Run: headless pygame with SDL's dummy video driver; simulated clock (each Clock.tick advances the game by its frame time, no real sleeping); random seed 0; keys injected as events and as key.get_pressed() state; no mouse input.
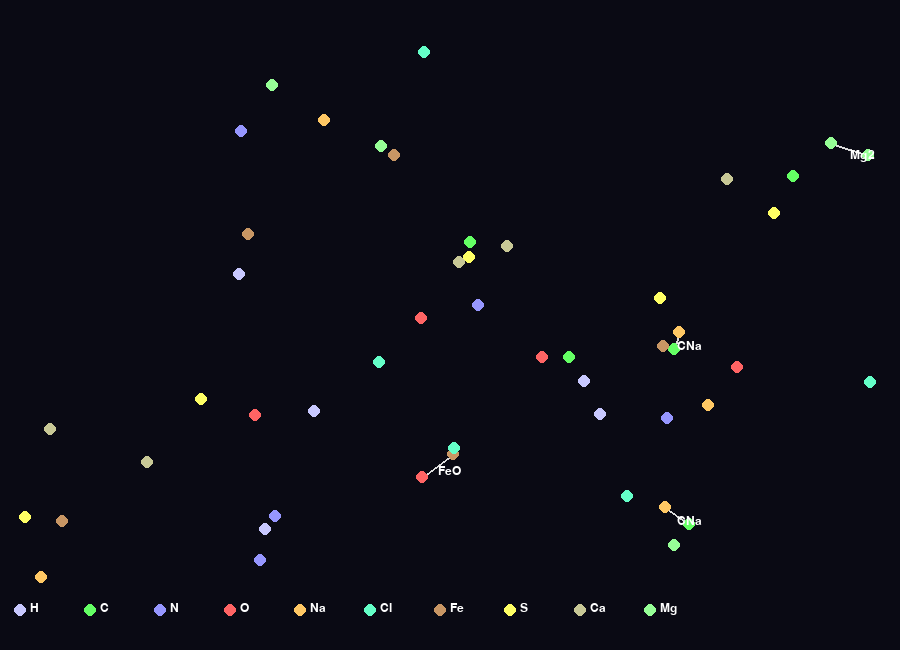
Frame 1 of 4 · flips 1–60 · no input
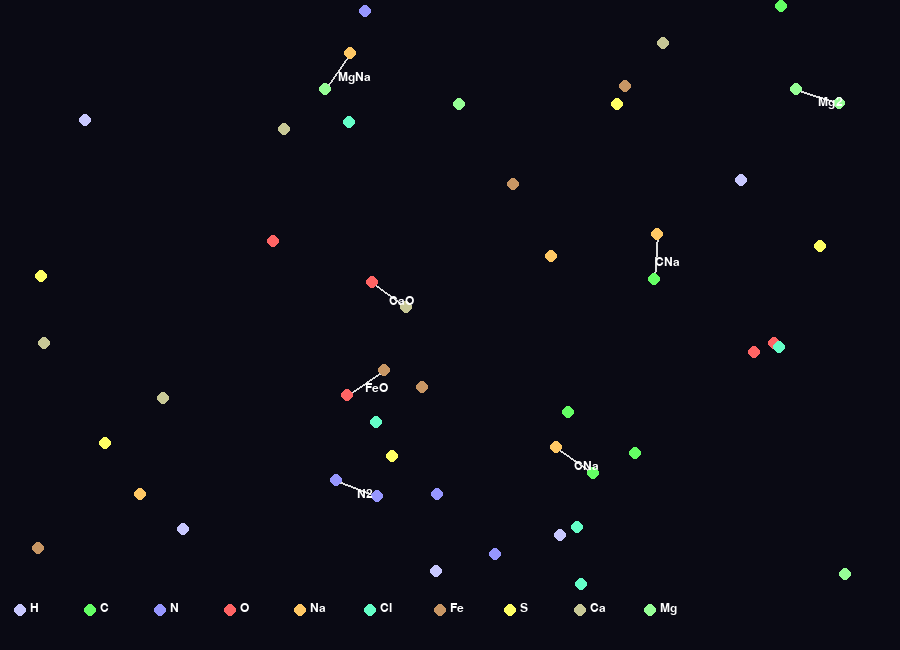
Frame 2 of 4 · flips 61–180 · tapped SPACE, RETURN · held RIGHT (→), D
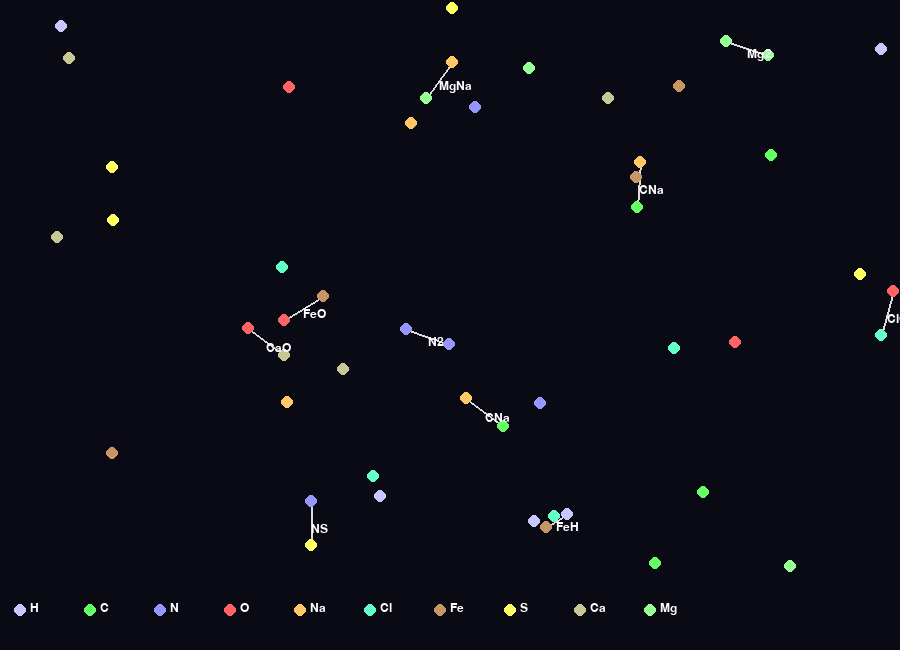
Frame 3 of 4 · flips 181–300 · held DOWN (↓), S
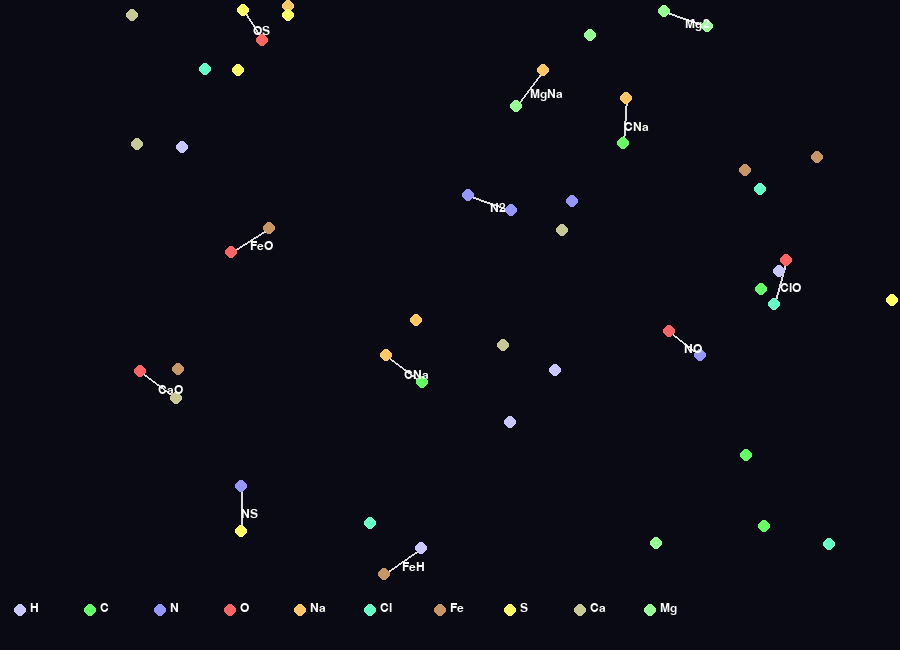
Frame 4 of 4 · flips 301–420 · held LEFT (←), A, UP (↑), W

The pygame program that drew these frames:

import pygame
import random
import math
import time
from collections import Counter

# -------------------
# НАСТРОЙКИ
# -------------------
WIDTH, HEIGHT = 900, 650
FPS = 60
ATOM_COUNT = 5
RADIUS = 6
BOND_LENGTH = 45

MAX_SPEED = 3.5
DAMPING = 0.999

LEGEND_HEIGHT = 60

pygame.init()
screen = pygame.display.set_mode((WIDTH, HEIGHT))
clock = pygame.time.Clock()
font = pygame.font.SysFont(None, 18)

# -------------------
# ЭЛЕМЕНТЫ
# -------------------
ELEMENTS = ["H","C","N","O","Na","Cl","Fe","S","Ca","Mg"]

COLORS = {
    "H": (200,200,255),
    "C": (100,255,100),
    "N": (150,150,255),
    "O": (255,100,100),
    "Na": (255,200,100),
    "Cl": (100,255,200),
    "Fe": (200,150,100),
    "S": (255,255,100),
    "Ca": (200,200,150),
    "Mg": (150,255,150),
}

# -------------------
# УТИЛИТЫ
# -------------------
def limit_speed(vx, vy):
    speed = math.hypot(vx, vy)
    if speed > MAX_SPEED:
        scale = MAX_SPEED / speed
        return vx * scale, vy * scale
    return vx, vy

# -------------------
# АТОМ
# -------------------
class Atom:
    def __init__(self, element):
        self.element = element
        self.x = random.randint(100, WIDTH-100)
        self.y = random.randint(100, HEIGHT-LEGEND_HEIGHT-50)
        self.vx = random.uniform(-2,2)
        self.vy = random.uniform(-2,2)
        self.molecule = None

    def update(self):
        self.vx *= DAMPING
        self.vy *= DAMPING
        self.vx, self.vy = limit_speed(self.vx, self.vy)

        self.x += self.vx
        self.y += self.vy

        # стены (учитываем нижнюю панель)
        if self.x <= RADIUS:
            self.x = RADIUS
            self.vx = abs(self.vx)

        elif self.x >= WIDTH - RADIUS:
            self.x = WIDTH - RADIUS
            self.vx = -abs(self.vx)

        if self.y <= RADIUS:
            self.y = RADIUS
            self.vy = abs(self.vy)

        elif self.y >= HEIGHT - LEGEND_HEIGHT - RADIUS:
            self.y = HEIGHT - LEGEND_HEIGHT - RADIUS
            self.vy = -abs(self.vy)

    def draw(self):
        pygame.draw.circle(screen, COLORS[self.element], (int(self.x), int(self.y)), RADIUS)

# -------------------
# МОЛЕКУЛА
# -------------------
class Molecule:
    def __init__(self, atoms):
        self.atoms = atoms
        self.created = time.time()
        self.lifetime = 30

        self.vx = random.uniform(-1.5,1.5)
        self.vy = random.uniform(-1.5,1.5)

        for a in atoms:
            a.molecule = self

    def center(self):
        cx = sum(a.x for a in self.atoms)/len(self.atoms)
        cy = sum(a.y for a in self.atoms)/len(self.atoms)
        return cx, cy

    def formula(self):
        counts = Counter(a.element for a in self.atoms)
        return "".join(f"{k}{v if v>1 else ''}" for k,v in sorted(counts.items()))

    def wall_collision(self):
        for a in self.atoms:
            if a.x <= RADIUS or a.x >= WIDTH - RADIUS:
                self.vx *= -1
            if a.y <= RADIUS or a.y >= HEIGHT - LEGEND_HEIGHT - RADIUS:
                self.vy *= -1

            a.x = max(RADIUS, min(WIDTH - RADIUS, a.x))
            a.y = max(RADIUS, min(HEIGHT - LEGEND_HEIGHT - RADIUS, a.y))

    def update(self):
        self.vx *= DAMPING
        self.vy *= DAMPING
        self.vx, self.vy = limit_speed(self.vx, self.vy)

        for a in self.atoms:
            a.x += self.vx
            a.y += self.vy

        self.wall_collision()

        # пружины
        for i in range(len(self.atoms)):
            for j in range(i+1, len(self.atoms)):
                a = self.atoms[i]
                b = self.atoms[j]

                dx = b.x - a.x
                dy = b.y - a.y
                dist = math.hypot(dx, dy) + 0.001

                diff = dist - BOND_LENGTH
                force = 0.02

                a.x += dx/dist * diff * force
                a.y += dy/dist * diff * force
                b.x -= dx/dist * diff * force
                b.y -= dy/dist * diff * force

        # распад
        if time.time() - self.created > self.lifetime:
            for a in self.atoms:
                a.molecule = None
                a.vx = random.uniform(-2,2)
                a.vy = random.uniform(-2,2)
            return True

        return False

    def draw(self):
        for i in range(len(self.atoms)):
            for j in range(i+1, len(self.atoms)):
                pygame.draw.line(
                    screen,
                    (220,220,220),
                    (self.atoms[i].x, self.atoms[i].y),
                    (self.atoms[j].x, self.atoms[j].y),
                    2
                )

        for a in self.atoms:
            a.draw()

        cx, cy = self.center()
        txt = font.render(self.formula(), True, (255,255,255))
        screen.blit(txt, (cx, cy))

# -------------------
# СТОЛКНОВЕНИЯ
# -------------------
def collide(a, b):
    dx = b.x - a.x
    dy = b.y - a.y
    dist = math.hypot(dx, dy)

    if dist == 0 or dist > 2*RADIUS:
        return

    nx = dx / dist
    ny = dy / dist

    dvx = a.vx - b.vx
    dvy = a.vy - b.vy

    rel = dvx * nx + dvy * ny
    if rel > 0:
        return

    impulse = -1.2 * rel

    a.vx += impulse * nx
    a.vy += impulse * ny
    b.vx -= impulse * nx
    b.vy -= impulse * ny

    overlap = 2*RADIUS - dist
    a.x -= nx * overlap * 0.5
    a.y -= ny * overlap * 0.5
    b.x += nx * overlap * 0.5
    b.y += ny * overlap * 0.5

    try_bond(a, b)

# -------------------
# СВЯЗЬ
# -------------------
def try_bond(a, b):
    if a.molecule or b.molecule:
        return

    if random.random() < 0.12:
        molecules.append(Molecule([a,b]))

# -------------------
# ЛЕГЕНДА
# -------------------
def draw_legend():
    y = HEIGHT - LEGEND_HEIGHT + 20
    x = 20

    for e in ELEMENTS:
        pygame.draw.circle(screen, COLORS[e], (x, y), 6)
        txt = font.render(e, True, (255,255,255))
        screen.blit(txt, (x+10, y-8))
        x += 70

# -------------------
# СОЗДАНИЕ
# -------------------
atoms = []
for e in ELEMENTS:
    for _ in range(ATOM_COUNT):
        atoms.append(Atom(e))

molecules = []

# -------------------
# MAIN LOOP
# -------------------
running = True
while running:
    screen.fill((10,10,20))

    for event in pygame.event.get():
        if event.type == pygame.QUIT:
            running = False

    for a in atoms:
        if not a.molecule:
            a.update()

    for i in range(len(atoms)):
        for j in range(i+1, len(atoms)):
            collide(atoms[i], atoms[j])

    for m in molecules[:]:
        if m.update():
            molecules.remove(m)

    for m in molecules:
        m.draw()

    for a in atoms:
        if not a.molecule:
            a.draw()

    draw_legend()

    pygame.display.flip()
    clock.tick(FPS)

pygame.quit()
